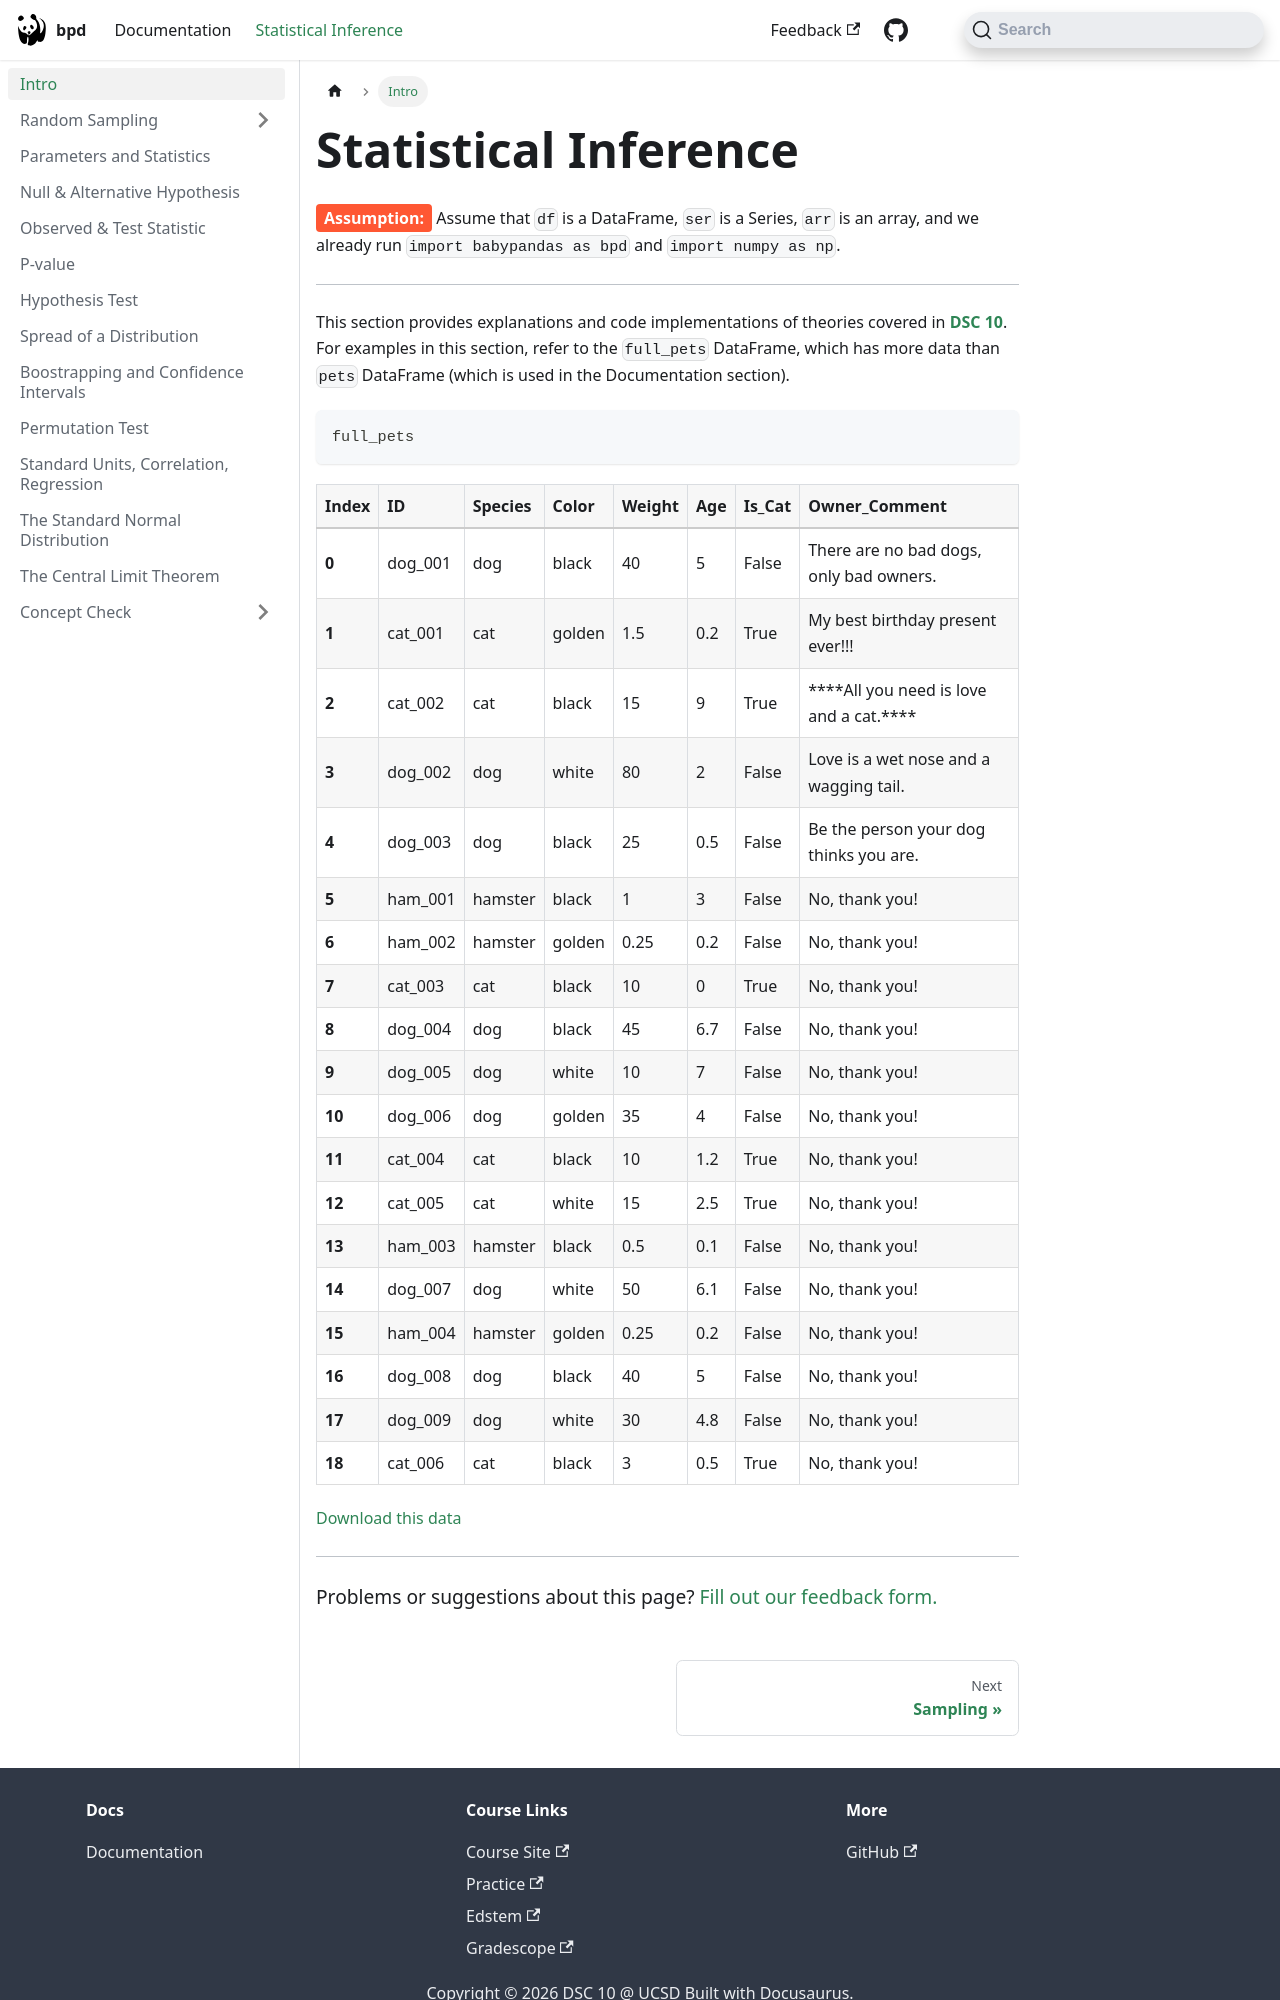

repository: dsc-courses/bpd-reference · page: docs/statistical-inference/intro/index.html · generator: docusaurus

---
sidebar_position: 1
sidebar_label: Intro
---


export const Tag = ({children, color}) => (
<span
style={{
backgroundColor: color,
borderRadius: '4px',
color: '#fff',
padding: '0.2rem 0.5rem',
fontWeight: 'bold',
}}>
{children}
</span>
);
